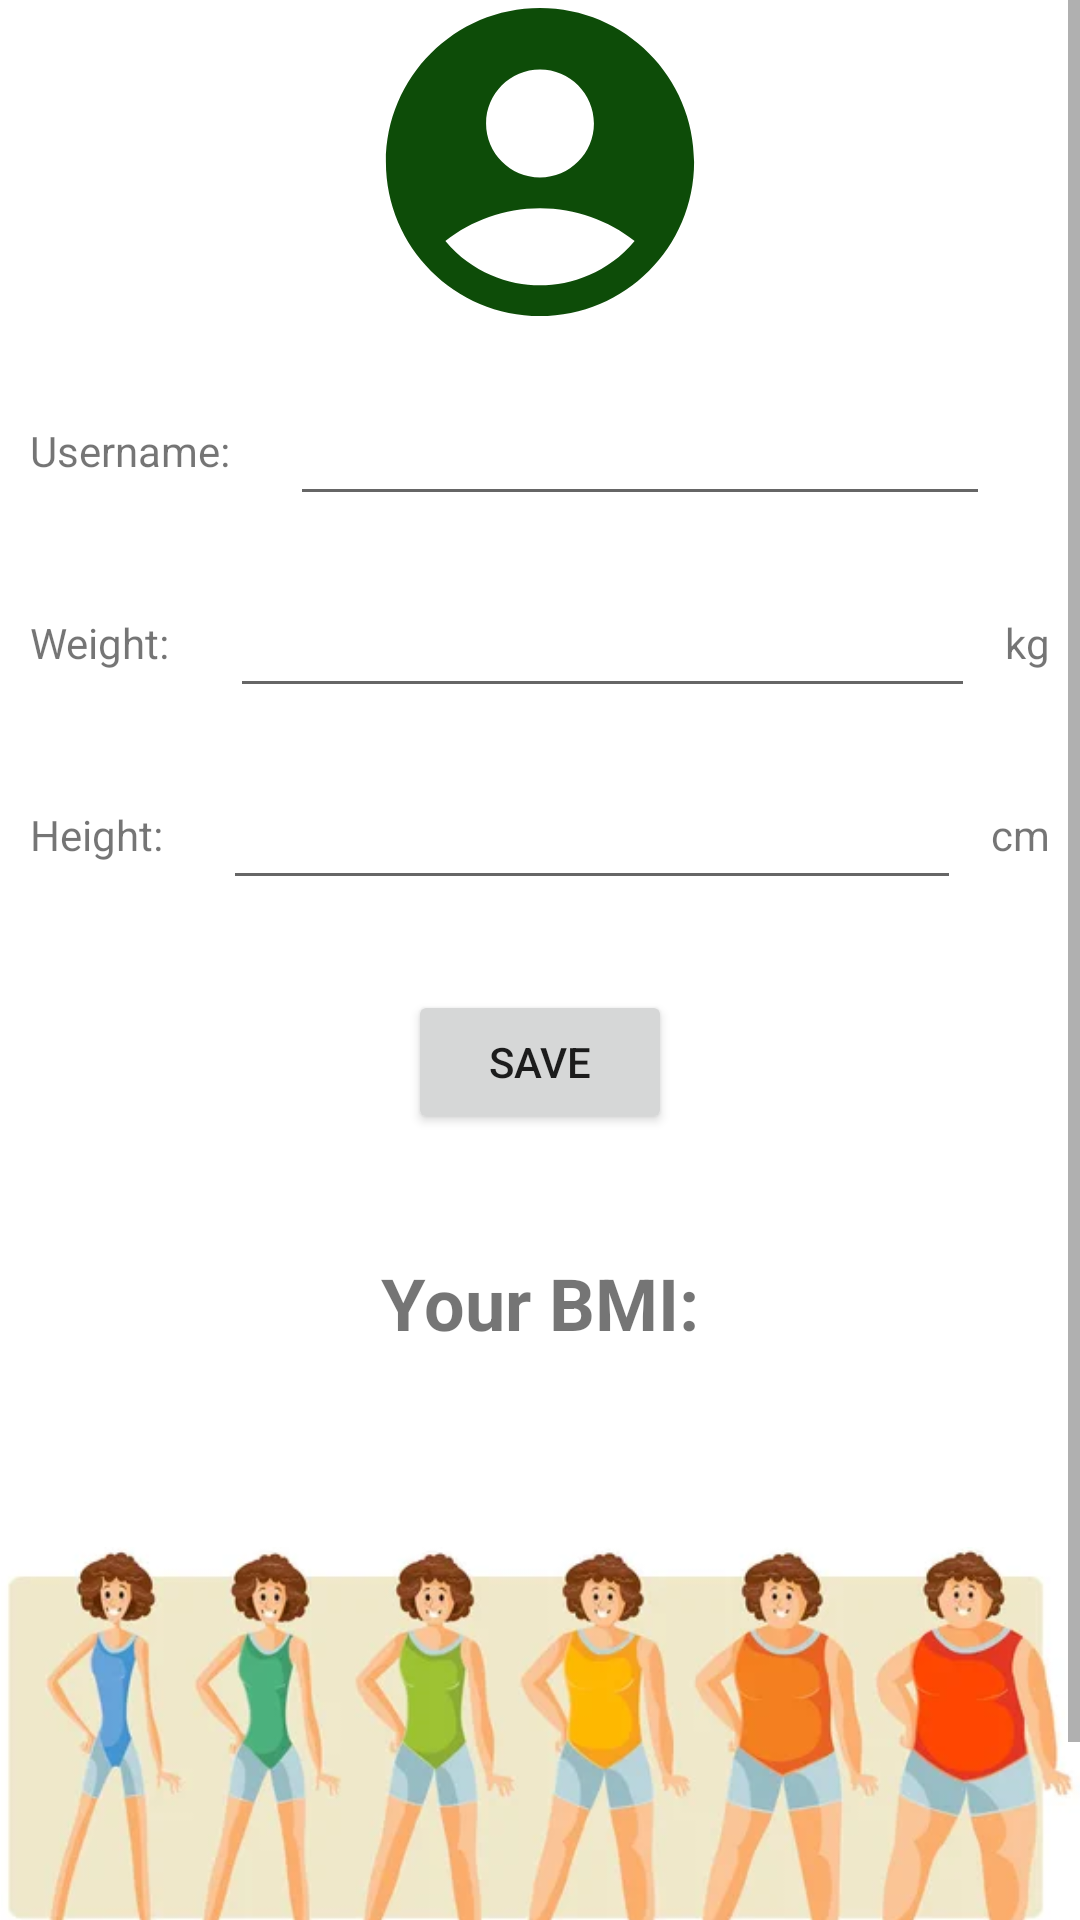

Produce the Android XML layout that renders to this screen, including the resource entries it uses.
<!-- AndroidManifest.xml: application theme Theme.PFAppka -->
<!-- res/layout/fragment_about.xml -->
<?xml version="1.0" encoding="utf-8"?>
<ScrollView xmlns:android="http://schemas.android.com/apk/res/android"
    xmlns:app="http://schemas.android.com/apk/res-auto"
    xmlns:tools="http://schemas.android.com/tools"
    android:layout_width="match_parent"
    android:layout_height="match_parent"
    app:layout_constraintBottom_toTopOf="@+id/nav_view"
    app:layout_constraintTop_toTopOf="parent">

    <androidx.constraintlayout.widget.ConstraintLayout
        android:layout_width="match_parent"
        android:layout_height="match_parent"
        tools:context=".ui.about.AboutFragment">


        <ImageView
            android:id="@+id/imageView2"
            android:layout_width="wrap_content"
            android:layout_height="wrap_content"
            android:src="@drawable/userlogoabout_foreground"
            app:layout_constraintEnd_toEndOf="parent"
            app:layout_constraintStart_toStartOf="parent"
            app:layout_constraintTop_toTopOf="parent" />

        <LinearLayout
            android:layout_width="match_parent"
            android:layout_height="match_parent"
            android:layout_marginTop="10dp"
            android:orientation="vertical"
            app:layout_constraintEnd_toEndOf="parent"
            app:layout_constraintStart_toStartOf="parent"
            app:layout_constraintTop_toBottomOf="@+id/imageView2">

            <androidx.constraintlayout.widget.ConstraintLayout
                android:layout_width="match_parent"
                android:layout_height="match_parent">

                <EditText
                    android:id="@+id/editText_about"
                    android:layout_width="0dp"
                    android:layout_height="wrap_content"
                    android:layout_marginStart="20dp"
                    android:layout_marginTop="10dp"
                    android:layout_marginEnd="30dp"
                    android:layout_marginBottom="10dp"
                    android:ems="10"
                    android:hint='@string/empty'
                    android:inputType="textPersonName"
                    android:textSize="20sp"
                    app:layout_constraintBottom_toBottomOf="parent"
                    app:layout_constraintEnd_toEndOf="parent"
                    app:layout_constraintStart_toEndOf="@+id/textView4"
                    app:layout_constraintTop_toTopOf="parent" />

                <TextView
                    android:id="@+id/textView4"
                    android:layout_width="wrap_content"
                    android:layout_height="wrap_content"
                    android:layout_marginStart="10dp"
                    android:text="@string/username"
                    app:layout_constraintBottom_toBottomOf="parent"
                    app:layout_constraintStart_toStartOf="parent"
                    app:layout_constraintTop_toTopOf="parent" />

            </androidx.constraintlayout.widget.ConstraintLayout>

            <androidx.constraintlayout.widget.ConstraintLayout
                android:layout_width="match_parent"
                android:layout_height="match_parent">

                <EditText
                    android:id="@+id/editText_about2"
                    android:layout_width="0dp"
                    android:layout_height="wrap_content"
                    android:layout_marginStart="20dp"
                    android:layout_marginTop="10dp"
                    android:layout_marginEnd="10dp"
                    android:layout_marginBottom="10dp"
                    android:ems="10"
                    android:hint="@string/empty"
                    android:inputType="numberDecimal"
                    android:textSize="20sp"
                    app:layout_constraintBottom_toBottomOf="parent"
                    app:layout_constraintEnd_toStartOf="@+id/textView8"
                    app:layout_constraintStart_toEndOf="@+id/textView5"
                    app:layout_constraintTop_toTopOf="parent" />

                <TextView
                    android:id="@+id/textView5"
                    android:layout_width="wrap_content"
                    android:layout_height="wrap_content"
                    android:layout_marginStart="10dp"
                    android:text="@string/weight"
                    app:layout_constraintBottom_toBottomOf="parent"
                    app:layout_constraintStart_toStartOf="parent"
                    app:layout_constraintTop_toTopOf="parent" />

                <TextView
                    android:id="@+id/textView8"
                    android:layout_width="wrap_content"
                    android:layout_height="wrap_content"
                    android:layout_marginEnd="10dp"
                    android:text="@string/kg"
                    app:layout_constraintBottom_toBottomOf="parent"
                    app:layout_constraintEnd_toEndOf="parent"
                    app:layout_constraintTop_toTopOf="parent" />
            </androidx.constraintlayout.widget.ConstraintLayout>

            <androidx.constraintlayout.widget.ConstraintLayout
                android:layout_width="match_parent"
                android:layout_height="match_parent">

                <EditText
                    android:id="@+id/editText_about3"
                    android:layout_width="0dp"
                    android:layout_height="wrap_content"
                    android:layout_marginStart="20dp"
                    android:layout_marginTop="10dp"
                    android:layout_marginEnd="10dp"
                    android:layout_marginBottom="10dp"
                    android:ems="10"
                    android:hint="@string/empty"
                    android:inputType="numberDecimal"
                    android:textSize="20sp"
                    app:layout_constraintBottom_toBottomOf="parent"
                    app:layout_constraintEnd_toStartOf="@+id/textView7"
                    app:layout_constraintStart_toEndOf="@+id/textView6"
                    app:layout_constraintTop_toTopOf="parent" />

                <TextView
                    android:id="@+id/textView6"
                    android:layout_width="wrap_content"
                    android:layout_height="wrap_content"
                    android:layout_marginStart="10dp"
                    android:text="@string/height"
                    app:layout_constraintBottom_toBottomOf="parent"
                    app:layout_constraintStart_toStartOf="parent"
                    app:layout_constraintTop_toTopOf="parent" />

                <TextView
                    android:id="@+id/textView7"
                    android:layout_width="wrap_content"
                    android:layout_height="wrap_content"
                    android:layout_marginEnd="10dp"
                    android:text="@string/cm"
                    app:layout_constraintBottom_toBottomOf="parent"
                    app:layout_constraintEnd_toEndOf="parent"
                    app:layout_constraintTop_toTopOf="parent" />

            </androidx.constraintlayout.widget.ConstraintLayout>

            <androidx.constraintlayout.widget.ConstraintLayout
                android:layout_width="match_parent"
                android:layout_height="match_parent">

                <Button
                    android:id="@+id/button"
                    android:layout_width="wrap_content"
                    android:layout_height="wrap_content"
                    android:layout_marginStart="20dp"
                    android:layout_marginTop="20dp"
                    android:layout_marginEnd="20dp"
                    android:layout_marginBottom="20dp"
                    android:text="@string/button_save"
                    app:layout_constraintBottom_toBottomOf="parent"
                    app:layout_constraintEnd_toEndOf="parent"
                    app:layout_constraintStart_toStartOf="parent"
                    app:layout_constraintTop_toTopOf="parent" />
            </androidx.constraintlayout.widget.ConstraintLayout>

            <androidx.constraintlayout.widget.ConstraintLayout
                android:layout_width="match_parent"
                android:layout_height="match_parent">

                <TextView
                    android:id="@+id/textView"
                    android:layout_width="wrap_content"
                    android:layout_height="wrap_content"
                    android:layout_marginTop="20dp"
                    android:text="@string/bmi"
                    android:textSize="24sp"
                    android:textStyle="bold"
                    app:layout_constraintEnd_toEndOf="parent"
                    app:layout_constraintStart_toStartOf="parent"
                    app:layout_constraintTop_toTopOf="parent" />

                <TextView
                    android:id="@+id/textView2"
                    android:layout_width="wrap_content"
                    android:layout_height="wrap_content"
                    android:layout_marginTop="10dp"
                    android:layout_marginBottom="10dp"
                    android:textSize="34sp"
                    android:textStyle="bold"
                    app:layout_constraintBottom_toBottomOf="parent"
                    app:layout_constraintEnd_toEndOf="parent"
                    app:layout_constraintStart_toStartOf="parent"
                    app:layout_constraintTop_toBottomOf="@+id/textView" />
            </androidx.constraintlayout.widget.ConstraintLayout>

            <androidx.constraintlayout.widget.ConstraintLayout
                android:layout_width="match_parent"
                android:layout_height="match_parent">

                <ImageView
                    android:id="@+id/imageView"
                    android:layout_width="0dp"
                    android:layout_height="wrap_content"
                    android:adjustViewBounds="true"
                    android:scaleType="centerInside"
                    app:layout_constraintBottom_toBottomOf="parent"
                    app:layout_constraintEnd_toEndOf="parent"
                    app:layout_constraintStart_toStartOf="parent"
                    app:layout_constraintTop_toTopOf="parent"
                    app:srcCompat="@drawable/bmiindex" />
            </androidx.constraintlayout.widget.ConstraintLayout>

        </LinearLayout>

    </androidx.constraintlayout.widget.ConstraintLayout>

</ScrollView>
<!-- resources referenced by this layout -->
<resources>
  <!-- drawable bmiindex: png bitmap (drawable, 242620 bytes) -->
  <!-- drawable userlogoabout_foreground (drawable) -->
  <vector xmlns:android="http://schemas.android.com/apk/res/android"
      android:width="108dp"
      android:height="108dp"
      android:viewportWidth="24"
      android:viewportHeight="24"
      android:tint="#0D4C08">
    <group android:scaleX="1.14144"
        android:scaleY="1.14144"
        android:translateX="-1.69728"
        android:translateY="-1.69728">
      <path
          android:fillColor="@android:color/white"
          android:pathData="M12,2C6.48,2 2,6.48 2,12s4.48,10 10,10s10,-4.48 10,-10S17.52,2 12,2zM12,6c1.93,0 3.5,1.57 3.5,3.5S13.93,13 12,13s-3.5,-1.57 -3.5,-3.5S10.07,6 12,6zM12,20c-2.03,0 -4.43,-0.82 -6.14,-2.88C7.55,15.8 9.68,15 12,15s4.45,0.8 6.14,2.12C16.43,19.18 14.03,20 12,20z"/>
    </group>
  </vector>
  <string name="bmi">Your BMI:</string>
  <string name="button_save">Save</string>
  <string name="cm">cm</string>
  <string name="empty" />
  <string name="height">Height:</string>
  <string name="kg">kg</string>
  <string name="username">Username:</string>
  <string name="weight">Weight:</string>
  <style name="Theme.PFAppka" parent="Theme.MaterialComponents.DayNight.DarkActionBar">
          
          <item name="colorPrimary">@color/green</item>
          <item name="colorPrimaryVariant">@color/lightgreen</item>
          <item name="colorOnPrimary">@color/white</item>
          
          <item name="colorSecondary">@color/teal_200</item>
          <item name="colorSecondaryVariant">@color/teal_700</item>
          <item name="colorOnSecondary">@color/black</item>
          
          <item name="android:statusBarColor">?attr/colorPrimaryVariant</item>
          
      </style>
  <color name="green">#0E9313</color>
  <color name="lightgreen">#4ACC4F</color>
  <color name="white">#FFFFFFFF</color>
  <color name="teal_200">#FF03DAC5</color>
  <color name="teal_700">#FF018786</color>
  <color name="black">#FF000000</color>
</resources>
